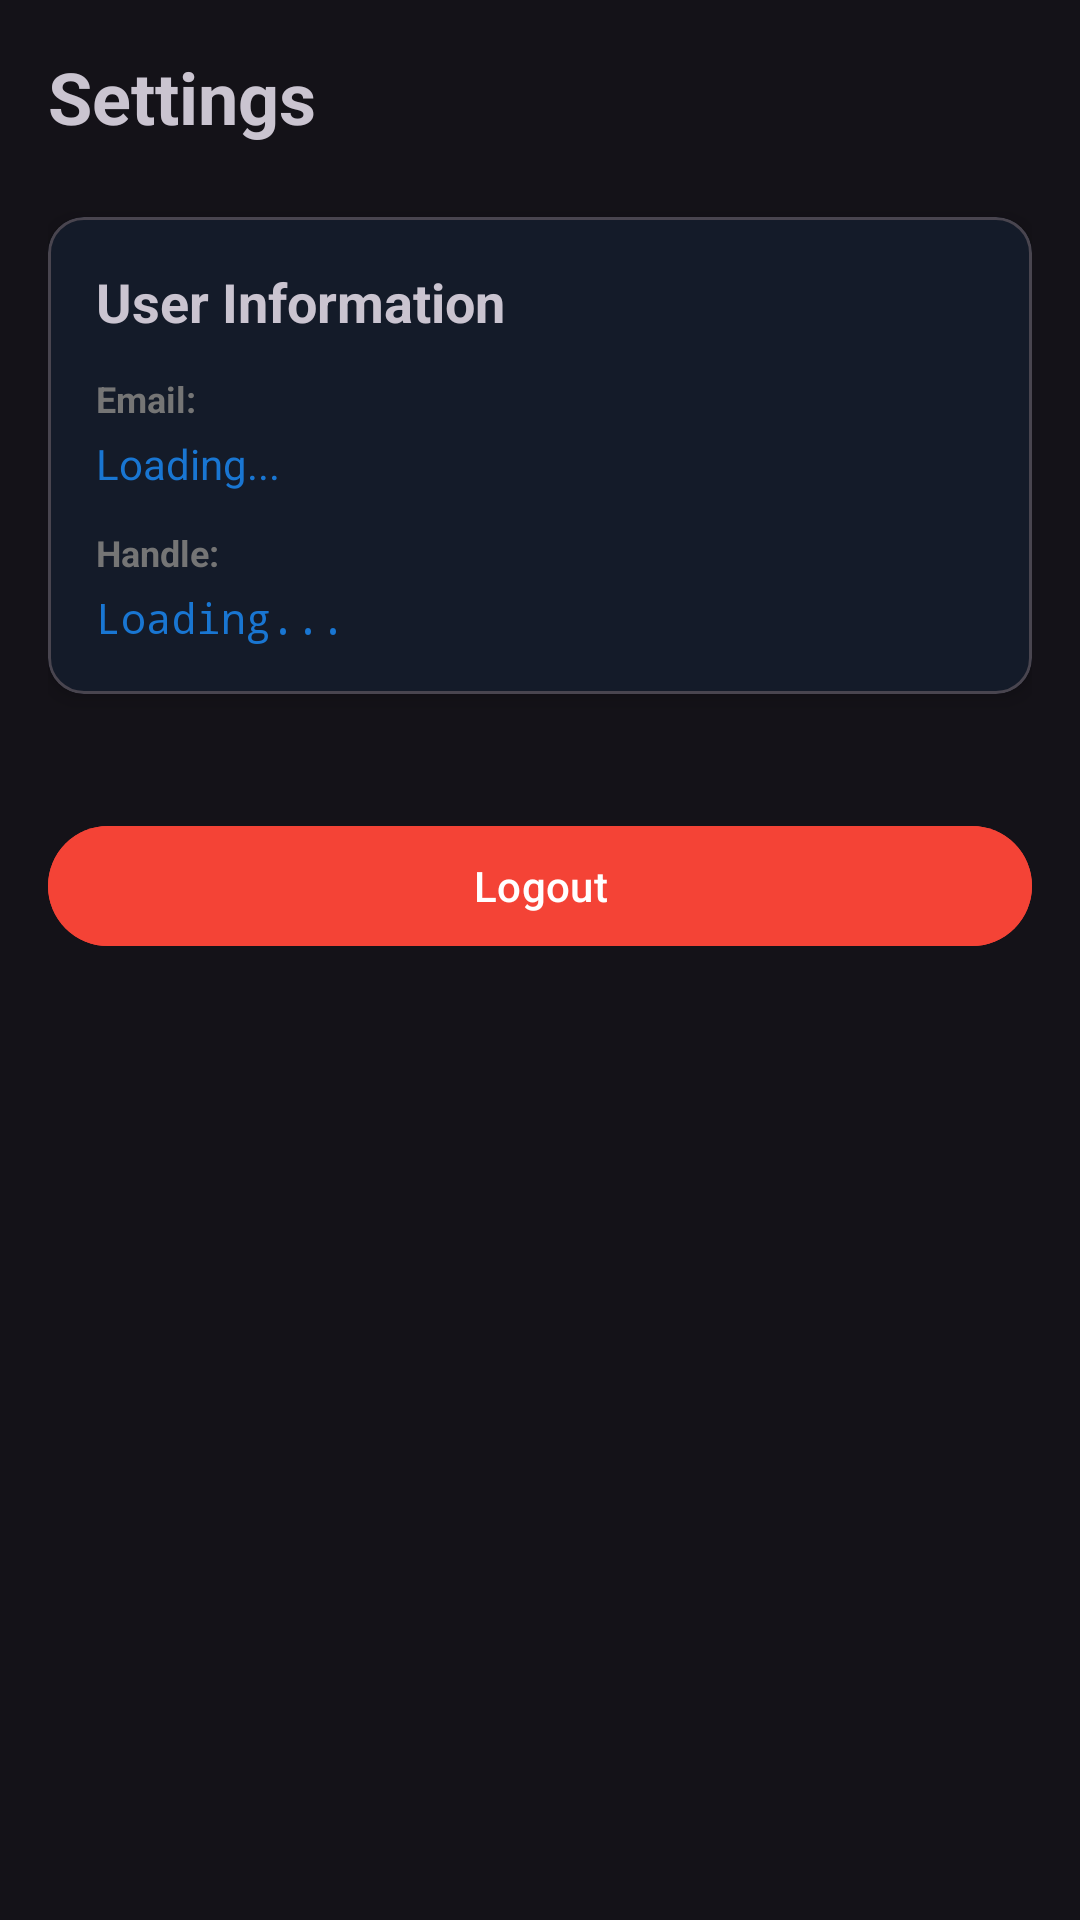

The Android layout XML behind this screen, and the referenced resources:
<!-- AndroidManifest.xml: activity theme Theme.CallSafe -->
<!-- res/layout/activity_settings.xml -->
<?xml version="1.0" encoding="utf-8"?>
<LinearLayout xmlns:android="http://schemas.android.com/apk/res/android"
    xmlns:app="http://schemas.android.com/apk/res-auto"
    android:layout_width="match_parent"
    android:layout_height="match_parent"
    android:orientation="vertical"
    android:padding="16dp">

    <TextView
        android:id="@+id/settingsTitle"
        android:layout_width="wrap_content"
        android:layout_height="wrap_content"
        android:text="@string/settings"
        android:textSize="24sp"
        android:textStyle="bold"
        android:layout_marginBottom="24dp" />

    
    <com.google.android.material.card.MaterialCardView
        android:layout_width="match_parent"
        android:layout_height="wrap_content"
        android:layout_marginBottom="16dp"
        app:cardCornerRadius="12dp"
        app:cardElevation="4dp">

        <LinearLayout
            android:layout_width="match_parent"
            android:layout_height="wrap_content"
            android:orientation="vertical"
            android:padding="16dp">

            <TextView
                android:layout_width="wrap_content"
                android:layout_height="wrap_content"
                android:text="User Information"
                android:textSize="18sp"
                android:textStyle="bold"
                android:layout_marginBottom="12dp" />

            
            <LinearLayout
                android:layout_width="match_parent"
                android:layout_height="wrap_content"
                android:orientation="vertical"
                android:layout_marginBottom="12dp">
                
                <TextView
                    android:layout_width="wrap_content"
                    android:layout_height="wrap_content"
                    android:text="Email:"
                    android:textSize="12sp"
                    android:textStyle="bold"
                    android:textColor="@color/gray"
                    android:layout_marginBottom="4dp" />
                    
                <TextView
                    android:id="@+id/userEmailText"
                    android:layout_width="wrap_content"
                    android:layout_height="wrap_content"
                    android:text="Loading..."
                    android:textSize="14sp"
                    android:textColor="@color/primary" />
            </LinearLayout>

            
            <LinearLayout
                android:layout_width="match_parent"
                android:layout_height="wrap_content"
                android:orientation="vertical">
                
                <TextView
                    android:layout_width="wrap_content"
                    android:layout_height="wrap_content"
                    android:text="Handle:"
                    android:textSize="12sp"
                    android:textStyle="bold"
                    android:textColor="@color/gray"
                    android:layout_marginBottom="4dp" />
                    
                <TextView
                    android:id="@+id/userHandleText"
                    android:layout_width="wrap_content"
                    android:layout_height="wrap_content"
                    android:text="Loading..."
                    android:textSize="14sp"
                    android:textColor="@color/primary"
                    android:fontFamily="monospace" />
            </LinearLayout>
        </LinearLayout>
    </com.google.android.material.card.MaterialCardView>

    
    <com.google.android.material.button.MaterialButton
        android:id="@+id/logoutButton"
        android:layout_width="match_parent"
        android:layout_height="wrap_content"
        android:text="Logout"
        android:textColor="@android:color/white"
        android:backgroundTint="@color/red"
        style="@style/Widget.Material3.Button.UnelevatedButton"
        android:layout_marginTop="24dp" />

</LinearLayout>
<!-- resources referenced by this layout -->
<resources>
  <color name="gray">#757575</color>
  <color name="primary">#1976D2</color>
  <color name="red">#F44336</color>
  <string name="settings">Settings</string>
  <style name="Theme.CallSafe" parent="Theme.Material3.Dark.NoActionBar">
          <item name="colorPrimary">@color/primary</item>
          <item name="colorPrimaryDark">@color/primary_dark</item>
          <item name="colorAccent">@color/accent</item>
      </style>
  <color name="primary_dark">#1565C0</color>
  <color name="accent">#FF4081</color>
</resources>
